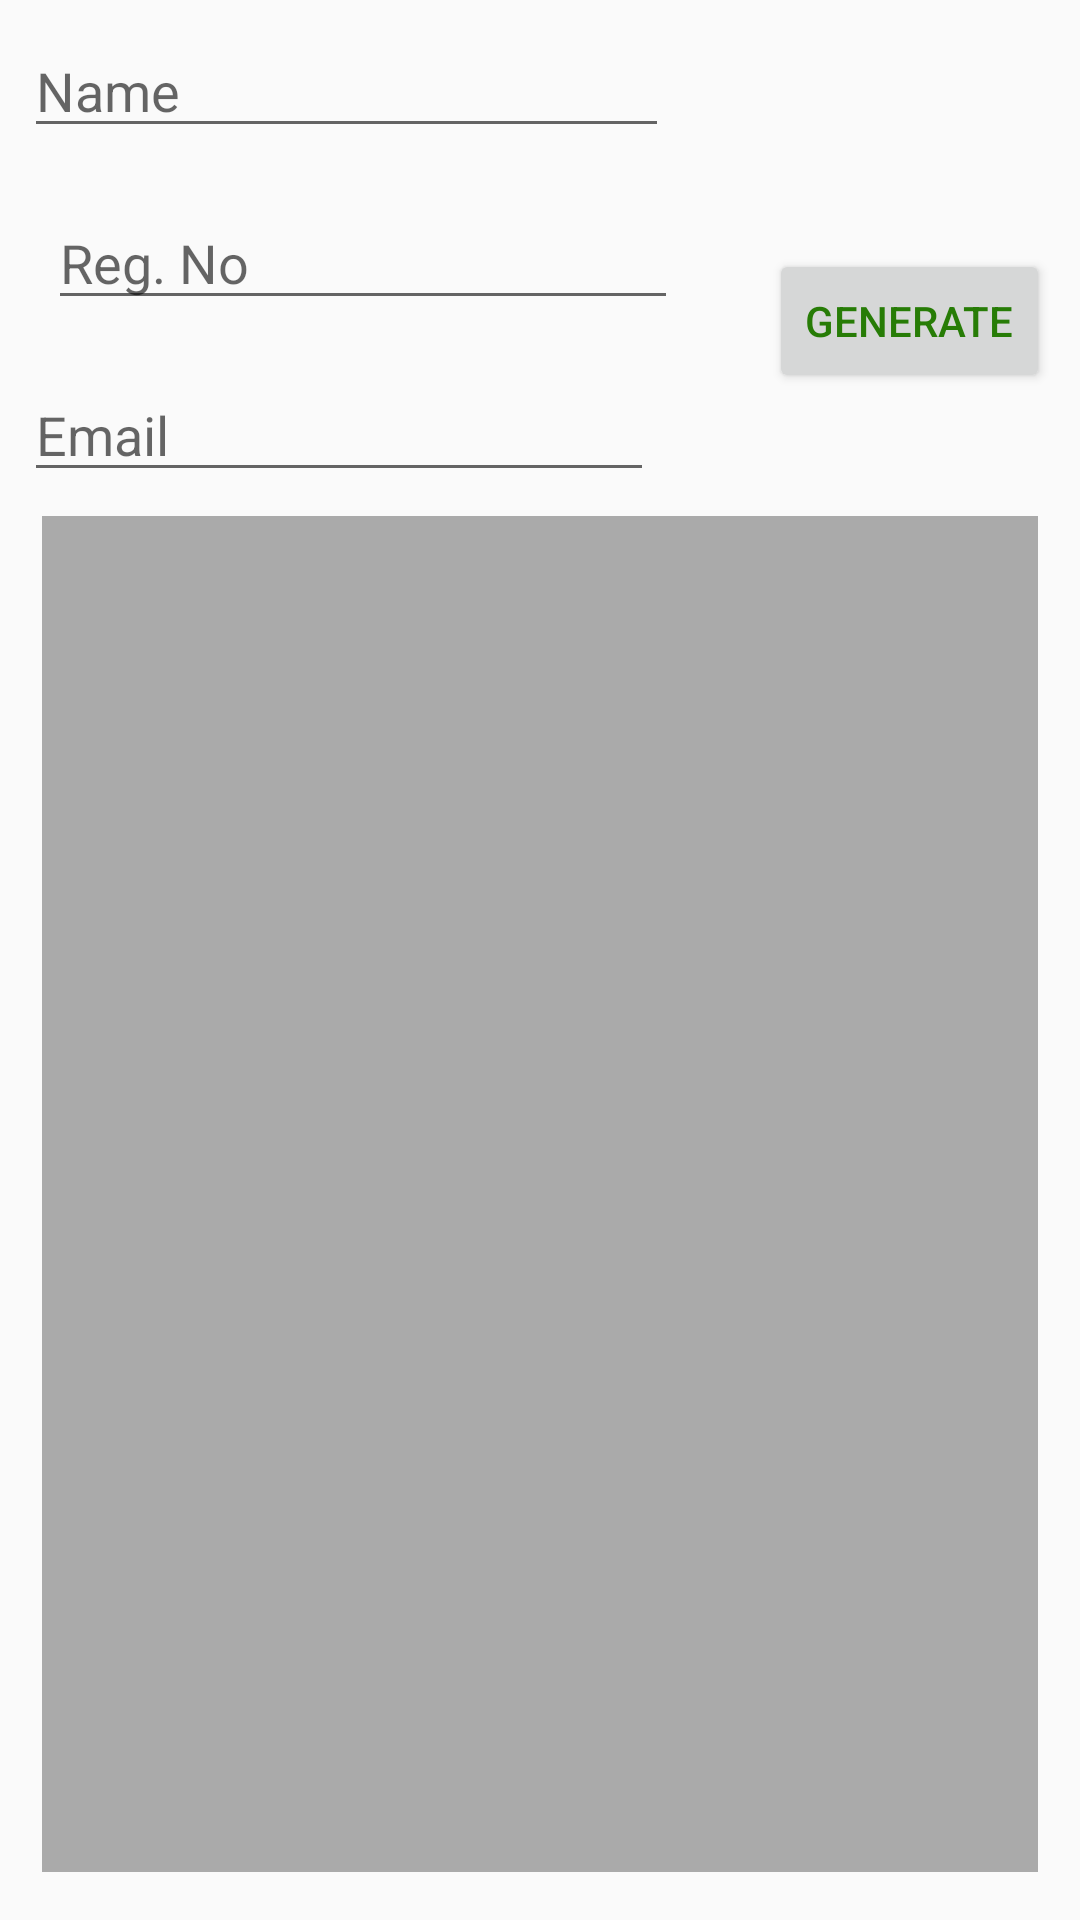

The Android layout XML behind this screen, and the referenced resources:
<!-- AndroidManifest.xml: application theme AppTheme -->
<!-- res/layout/content_gen.xml -->
<?xml version="1.0" encoding="utf-8"?>
<android.support.constraint.ConstraintLayout xmlns:android="http://schemas.android.com/apk/res/android"
    xmlns:app="http://schemas.android.com/apk/res-auto"
    xmlns:tools="http://schemas.android.com/tools"
    android:layout_width="match_parent"
    android:layout_height="match_parent"
    app:layout_behavior="@string/appbar_scrolling_view_behavior"
    tools:context="com.example.peterr.qrgen.GenActivity"
    tools:showIn="@layout/activity_gen">

    <EditText
        android:id="@+id/RegNo"
        android:layout_width="wrap_content"
        android:layout_height="wrap_content"
        android:layout_margin="8dp"
        android:layout_marginBottom="8dp"
        android:layout_marginStart="8dp"
        android:ems="10"
        android:hint="Reg. No"
        android:inputType="number"
        app:layout_constraintBottom_toTopOf="@+id/email"
        app:layout_constraintStart_toStartOf="@+id/Name"
        app:layout_constraintTop_toBottomOf="@+id/Name" />

    <EditText
        android:id="@+id/Name"
        android:layout_width="215dp"
        android:layout_height="wrap_content"
        android:layout_margin="8sp"
        android:ems="10"
        android:hint="Name"
        android:inputType="textPersonName"
        app:layout_constraintBottom_toTopOf="@+id/RegNo"
        app:layout_constraintStart_toStartOf="parent"
        app:layout_constraintTop_toTopOf="parent" />

    <EditText
        android:id="@+id/email"
        android:layout_width="wrap_content"
        android:layout_height="wrap_content"
        android:layout_margin="8dp"
        android:layout_marginBottom="24dp"
        android:layout_marginStart="8dp"
        android:ems="10"
        android:hint="Email"
        android:inputType="textEmailAddress"
        app:layout_constraintBottom_toTopOf="@+id/linearLayout"
        app:layout_constraintStart_toStartOf="parent"
        app:layout_constraintTop_toBottomOf="@+id/RegNo" />

    <LinearLayout
        android:id="@+id/linearLayout"
        android:layout_width="0dp"
        android:layout_height="0dp"
        android:layout_marginBottom="16dp"
        android:layout_marginEnd="14dp"
        android:layout_marginStart="14dp"
        app:layout_constraintBottom_toBottomOf="parent"
        app:layout_constraintEnd_toEndOf="parent"
        app:layout_constraintStart_toStartOf="parent"
        app:layout_constraintTop_toBottomOf="@+id/email"
        tools:layout_editor_absoluteX="15dp"
        tools:layout_editor_absoluteY="177dp">

        <ImageView
            android:id="@+id/QRview"
            android:layout_width="match_parent"
            android:layout_height="match_parent"
            app:srcCompat="@android:color/darker_gray" />
    </LinearLayout>

    <Button
        android:id="@+id/gen_btn"
        android:layout_width="wrap_content"
        android:layout_height="wrap_content"
        android:text="Generate"
        android:textColor="@color/colorPrimaryDark"
        tools:layout_editor_absoluteX="280dp"
        tools:layout_editor_absoluteY="83dp"
        app:layout_constraintTop_toTopOf="parent"
        android:layout_marginTop="83dp"
        android:layout_marginEnd="10dp"
        app:layout_constraintEnd_toEndOf="parent" />



</android.support.constraint.ConstraintLayout>
<!-- res/layout/activity_gen.xml (included above) -->
<?xml version="1.0" encoding="utf-8"?>
<android.support.design.widget.CoordinatorLayout xmlns:android="http://schemas.android.com/apk/res/android"
    xmlns:app="http://schemas.android.com/apk/res-auto"
    xmlns:tools="http://schemas.android.com/tools"
    android:layout_width="match_parent"
    android:layout_height="match_parent"
    tools:context="com.example.peterr.qrgen.GenActivity">

   


    <android.support.design.widget.AppBarLayout
        android:layout_width="match_parent"
        android:layout_height="wrap_content"
        android:theme="@style/AppTheme.AppBarOverlay">

        <android.support.v7.widget.Toolbar
            android:id="@+id/toolbar"
            android:layout_width="match_parent"
            android:layout_height="?attr/actionBarSize"
            android:background="@color/colorPrimaryDark"
            app:popupTheme="@style/AppTheme.PopupOverlay" />

    </android.support.design.widget.AppBarLayout>

    <include layout="@layout/content_gen" />



    <android.support.design.widget.FloatingActionButton
        android:id="@+id/fab_plus"
        android:layout_width="wrap_content"
        android:layout_height="wrap_content"
        android:layout_gravity="bottom|end"
        android:layout_marginBottom="16dp"
        android:layout_marginRight="@dimen/fab_margin_right"
        android:clickable="true"
        android:elevation="6dp"
        app:pressedTranslationZ="12dp"
        android:backgroundTint="@color/colorAccent"
        android:src="@drawable/ic_action_plus"
        app:layout_constraintBottom_toBottomOf="@+id/activity_main"
        app:layout_constraintRight_toRightOf="@+id/activity_main"
        />



</android.support.design.widget.CoordinatorLayout>
<!-- resources referenced by this layout -->
<resources>
  <color name="colorAccent">#ff4081</color>
  <color name="colorPrimaryDark">#277c06</color>
  <dimen name="fab_margin_right">16dp</dimen>
  <style name="AppTheme.AppBarOverlay" parent="ThemeOverlay.AppCompat.Dark.ActionBar" />
  <style name="AppTheme.PopupOverlay" parent="ThemeOverlay.AppCompat.Light" />
  <style name="AppTheme" parent="Theme.AppCompat.Light.DarkActionBar">
          
          <item name="colorPrimary">@color/colorPrimary</item>
          <item name="colorPrimaryDark">@color/colorPrimaryDark</item>
          <item name="colorAccent">@color/colorAccent</item>
      </style>
  <color name="colorPrimary">#3f51b5</color>
</resources>
